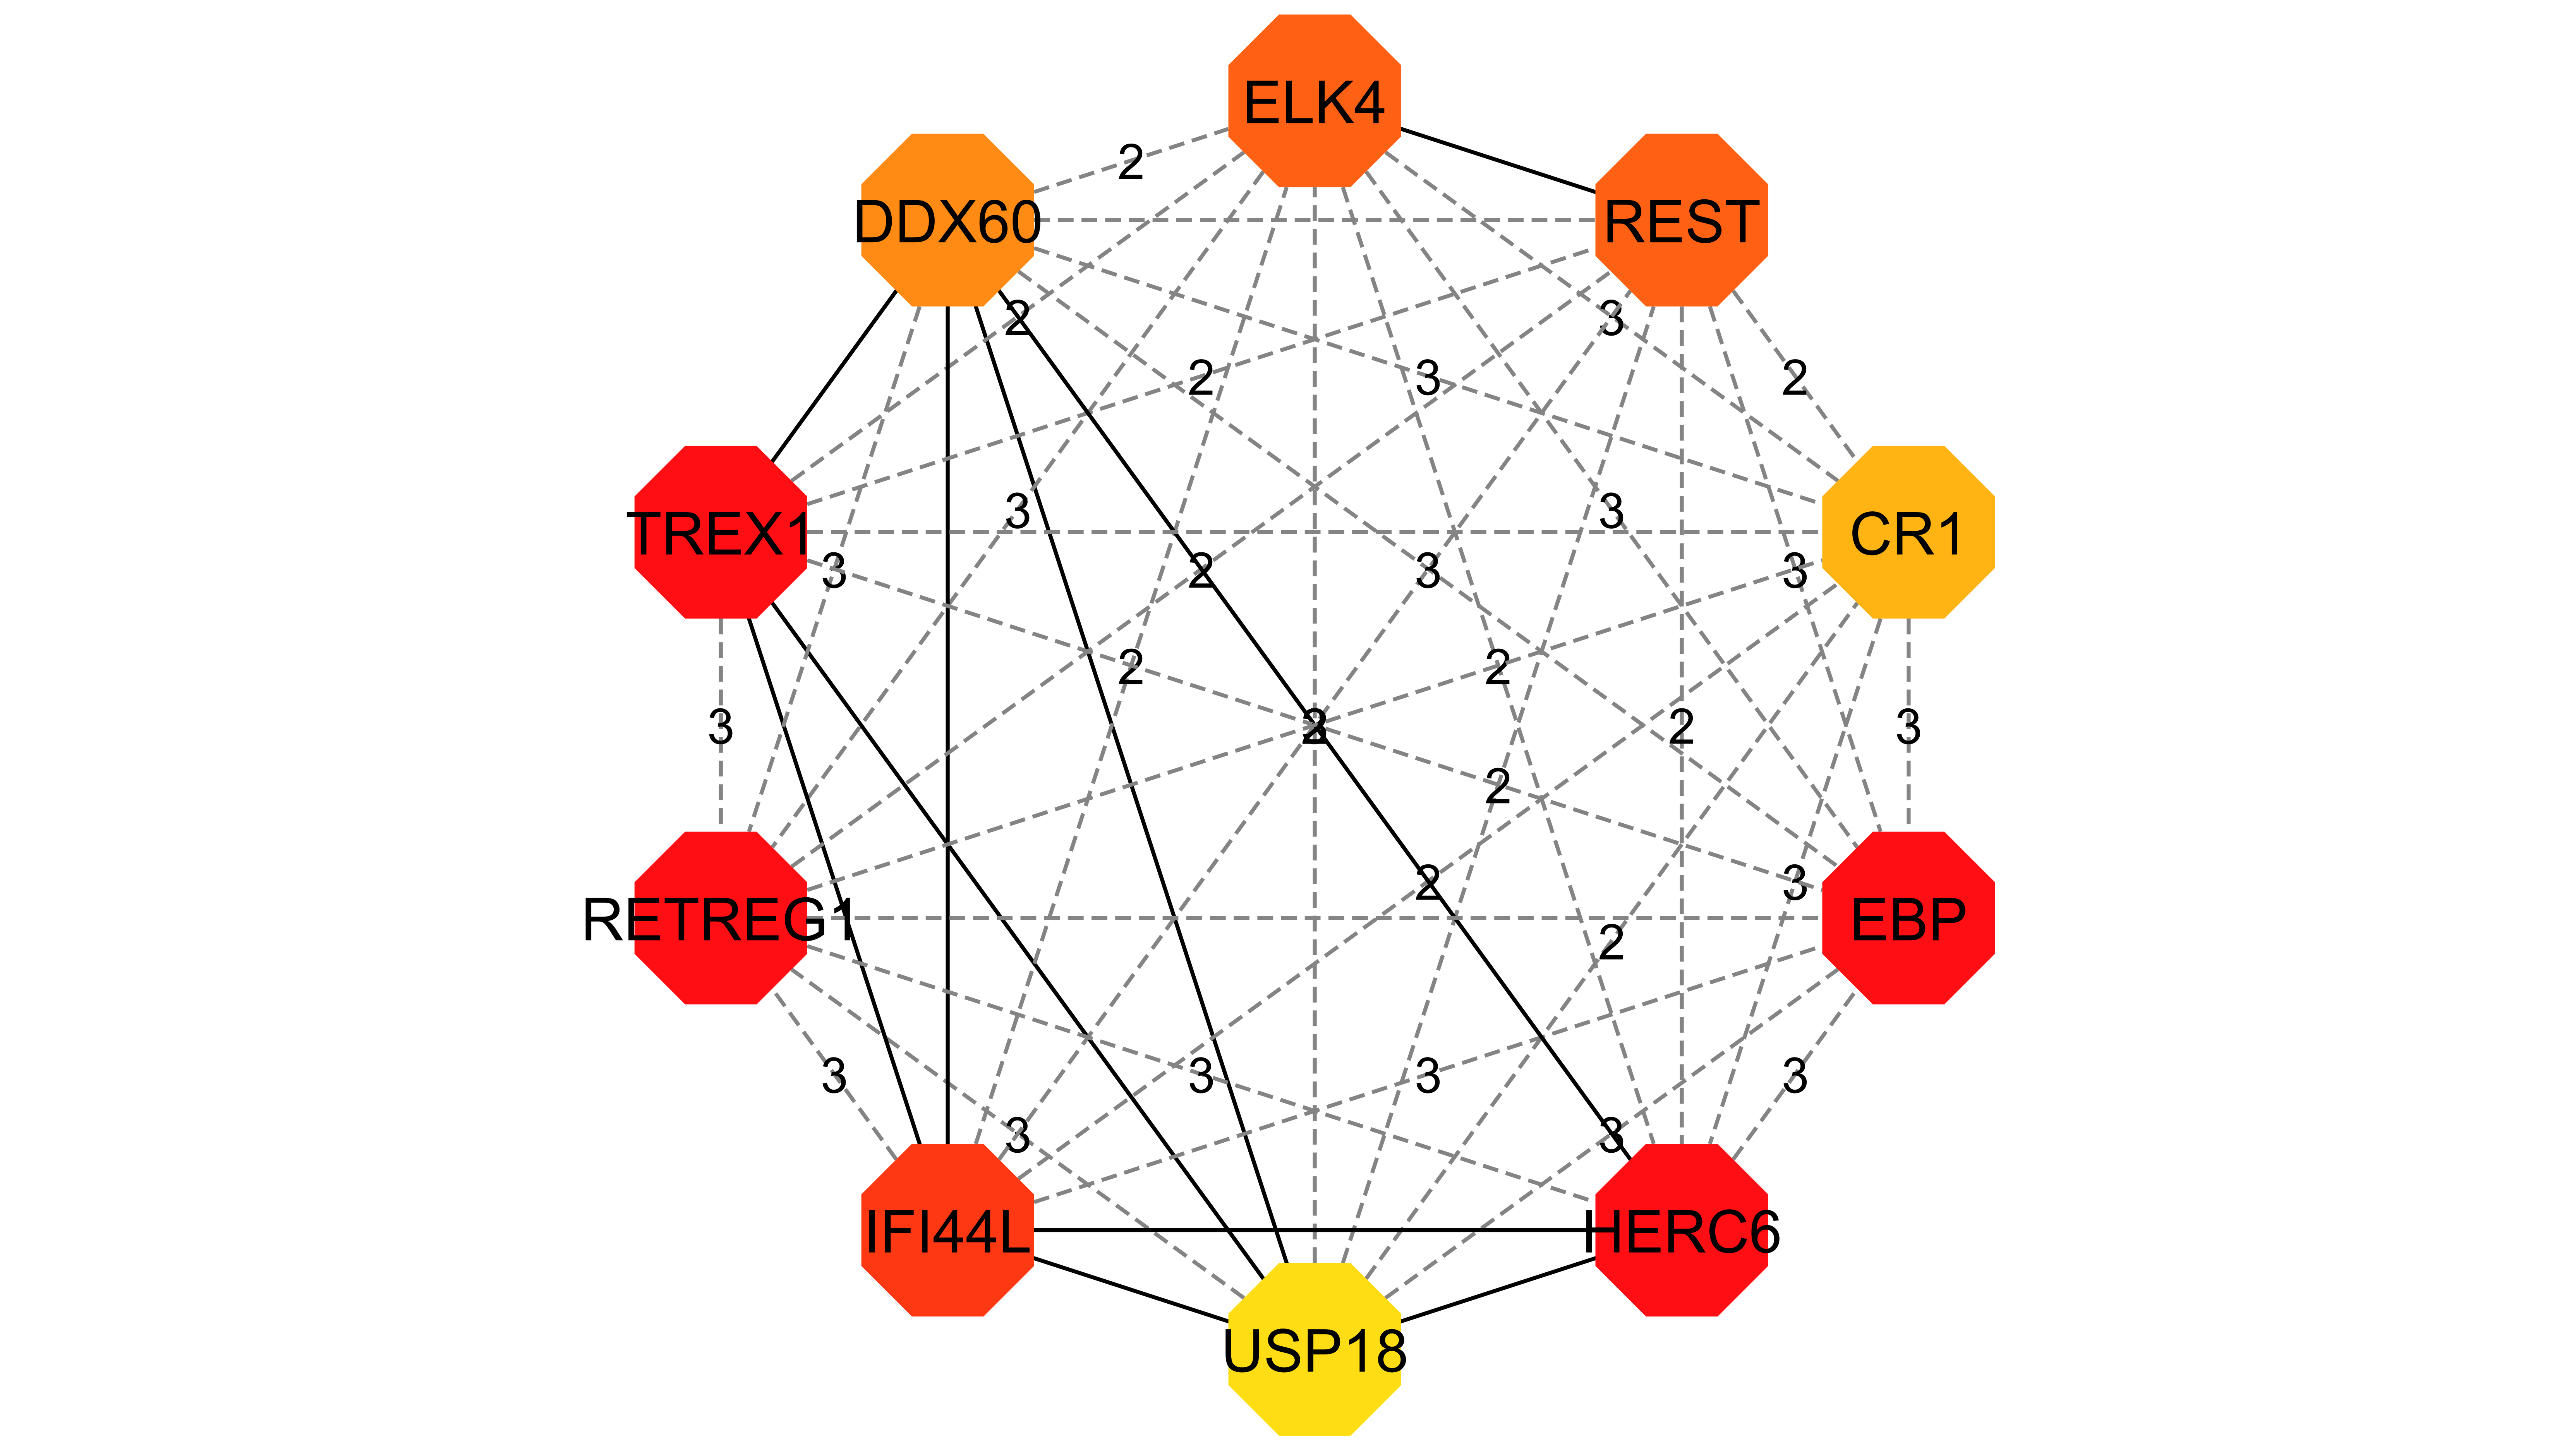

The table this chart was drawn from, first rows:
Top 10 in network cyto.tsv ranked by Clu…
Rank, Name, Score
1, HERC6, 1.0
1, RETREG1, 1.0
1, TREX1, 1.0
1, EBP, 1.0
5, IFI44L, 0.9053
6, ELK4, 0.9
6, REST, 0.9
8, DDX60, 0.848
9, CR1, 0.8364
10, USP18, 0.8009
